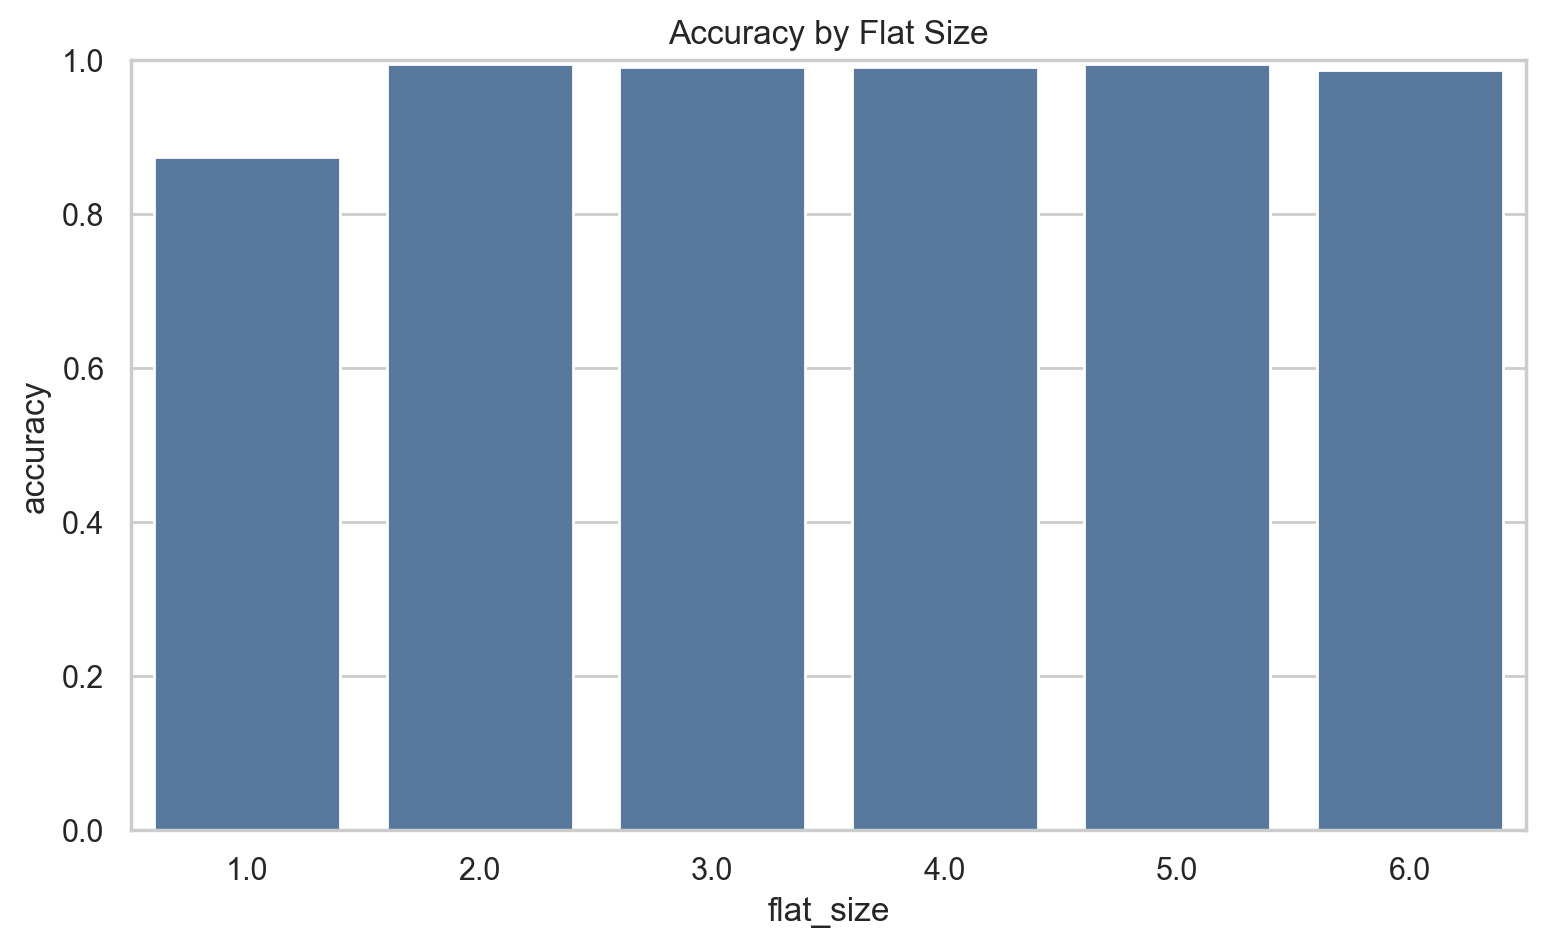

Data behind this chart, as committed beside it:
flat_size, accuracy
1.0, 0.875
2.0, 0.9958
3.0, 0.9917
4.0, 0.9917
5.0, 0.9958
6.0, 0.9875
